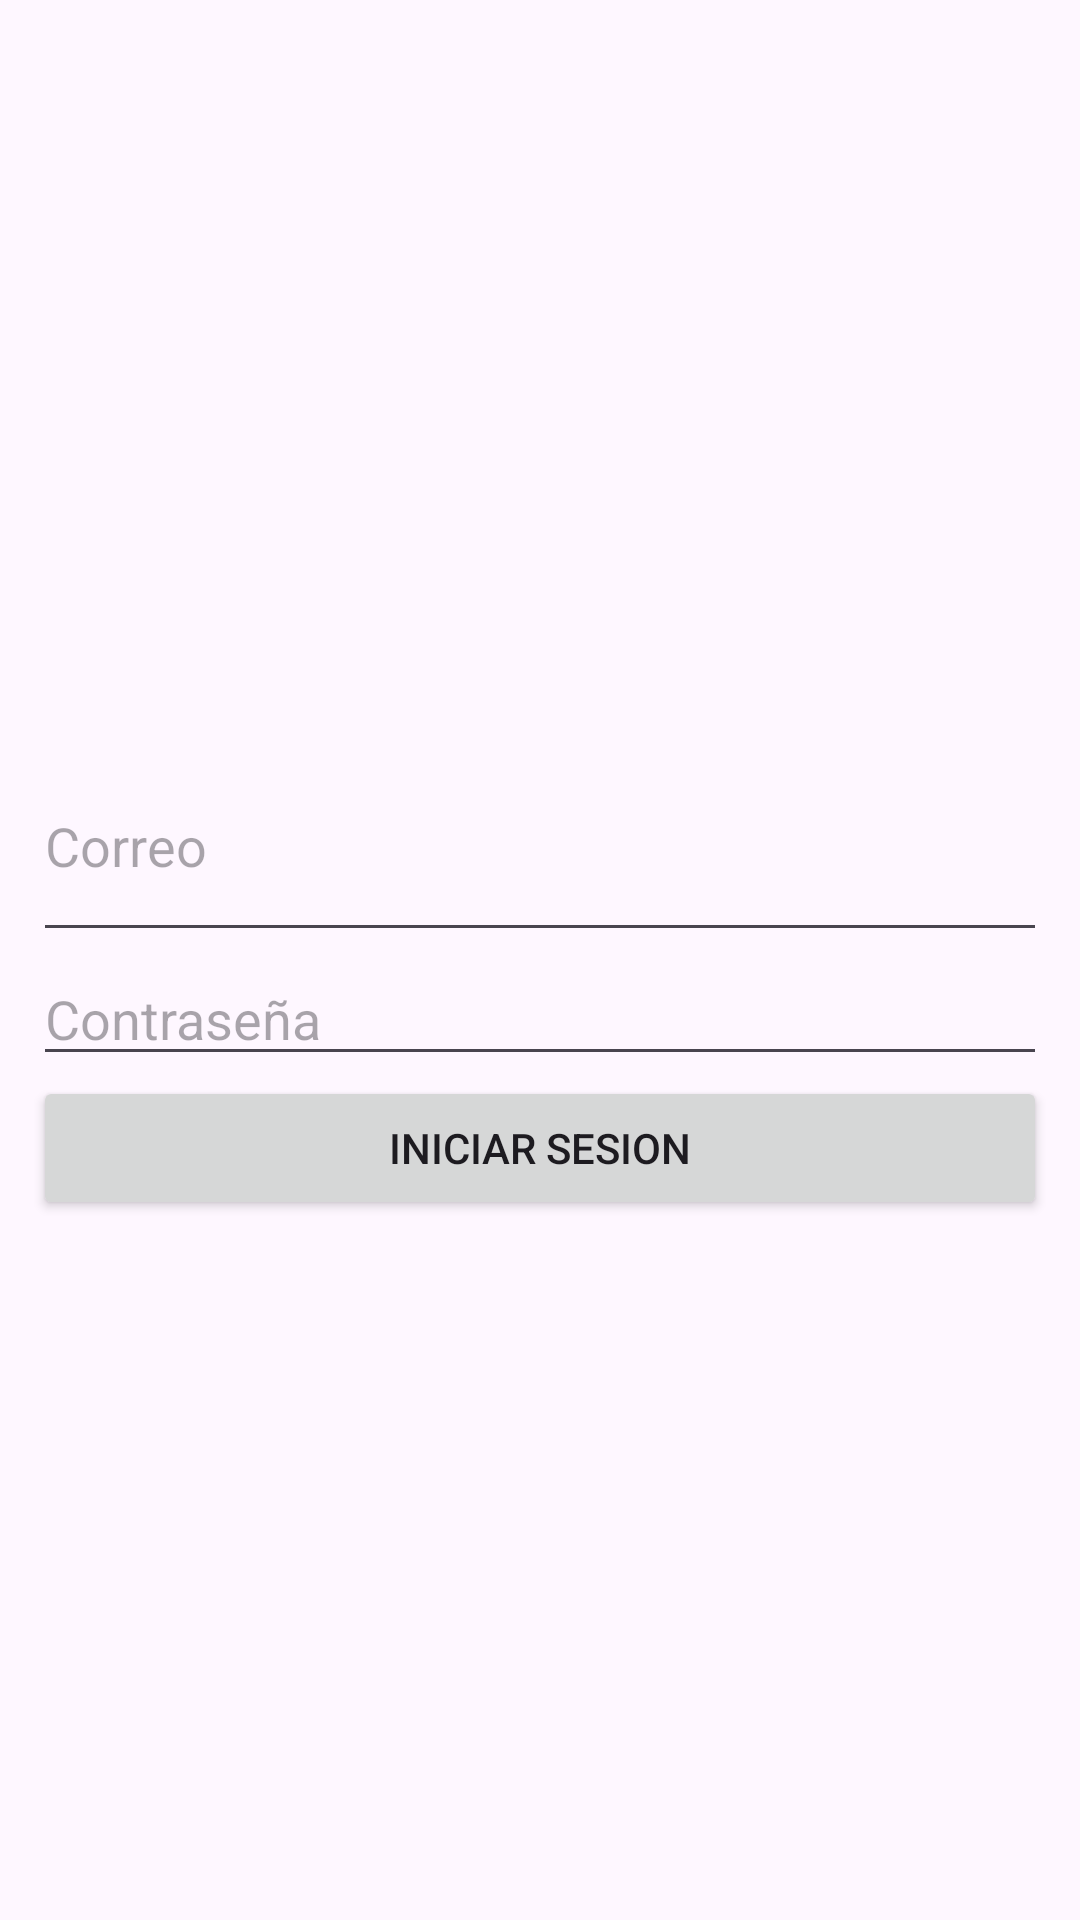

The Android layout XML behind this screen, and the referenced resources:
<!-- AndroidManifest.xml: application theme Theme.Reservas -->
<!-- res/layout/activity_iniciar_sesion.xml -->
<?xml version="1.0" encoding="utf-8"?>
<androidx.constraintlayout.widget.ConstraintLayout xmlns:android="http://schemas.android.com/apk/res/android"
    xmlns:app="http://schemas.android.com/apk/res-auto"
    xmlns:tools="http://schemas.android.com/tools"
    android:layout_width="match_parent"
    android:layout_height="match_parent"
    tools:context=".IniciarSesionActivity">

    <LinearLayout
        android:layout_width="338dp"
        android:layout_height="615dp"
        android:gravity="center"
        android:orientation="vertical"
        app:layout_constraintBottom_toBottomOf="parent"
        app:layout_constraintEnd_toEndOf="parent"
        app:layout_constraintStart_toStartOf="parent"
        app:layout_constraintTop_toTopOf="parent"
        app:layout_constraintVertical_bias="0.7">

        <EditText
            android:id="@+id/correo"
            android:layout_width="match_parent"
            android:layout_height="74dp"
            android:ems="10"
            android:hint="Correo"
            android:inputType="text" />


        <EditText
            android:id="@+id/contraseña"
            android:layout_width="match_parent"
            android:layout_height="wrap_content"
            android:ems="10"
            android:hint="Contraseña"
            android:inputType="textPassword" />

        <Button
            android:id="@+id/Registrarsebtn"
            android:layout_width="match_parent"
            android:layout_height="wrap_content"
            android:text="@string/btn_iniciar_Sesion" />
    </LinearLayout>
</androidx.constraintlayout.widget.ConstraintLayout>
<!-- resources referenced by this layout -->
<resources>
  <string name="btn_iniciar_Sesion">Iniciar Sesion </string>
  <style name="Theme.Reservas" parent="Base.Theme.Reservas" />
  <style name="Base.Theme.Reservas" parent="Theme.Material3.DayNight.NoActionBar">
          
          
      </style>
</resources>
